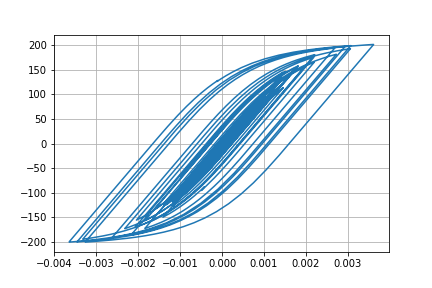

Data behind this chart, as committed beside it:
Desplacment, Force
0.0, 0.0
8.829848527135296e-07, 0.0883
2.7979092432002603e-06, 0.2798
4.4643750867234775e-06, 0.4464
5.108084769530658e-06, 0.5108
4.679160504068828e-06, 0.4679
3.6317064446728063e-06, 0.3632
2.4503416450288947e-06, 0.245
1.108198904183182e-06, 0.1108
-9.463074593213511e-07, -0.09463
-4.456816025652154e-06, -0.4457
-9.96202860774256e-06, -0.9962
-1.7478960881793137e-05, -1.748
-2.6371704803119213e-05, -2.637
-3.5524687230195515e-05, -3.552
-4.401965206987969e-05, -4.401
-5.1552421149974185e-05, -5.154
-5.836274760374812e-05, -5.835
-6.484984313967433e-05, -6.483
-7.12501645663291e-05, -7.122
-7.759205576562649e-05, -7.755
-8.345895541940352e-05, -8.341
-8.822554874646305e-05, -8.817
-9.144974662950453e-05, -9.139
-9.319396277269401e-05, -9.313
-9.376711635588113e-05, -9.37
-9.320577067922957e-05, -9.314
-9.139455711431619e-05, -9.133
-8.801199299601428e-05, -8.794
-8.281463387255402e-05, -8.275
-7.586365566098184e-05, -7.58
-6.731631342296296e-05, -6.725
-5.723903185239193e-05, -5.717
-4.58143036604089e-05, -4.575
-3.3520785725502786e-05, -3.345
-2.0930929572697725e-05, -2.086
-8.699113725814494e-06, -0.8632
2.911714359523145e-06, 0.2979
1.4142561967594085e-05, 1.421
2.5477740695313274e-05, 2.554
3.7457503029000904e-05, 3.752
5.0240552002771034e-05, 5.03
6.364501092587067e-05, 6.369
7.750830213423864e-05, 7.754
9.234875447702287e-05, 9.235
0.0001087, 10.86
0.0001265, 12.64
0.0001454, 14.52
0.0001637, 16.34
0.0001804, 17.99
0.000195, 19.45
0.000208, 20.74
0.0002199, 21.91
0.0002303, 22.94
0.0002379, 23.69
0.0002415, 24.05
0.0002409, 23.98
0.0002366, 23.56
0.0002303, 22.93
0.0002234, 22.24
... 2,941 more rows
